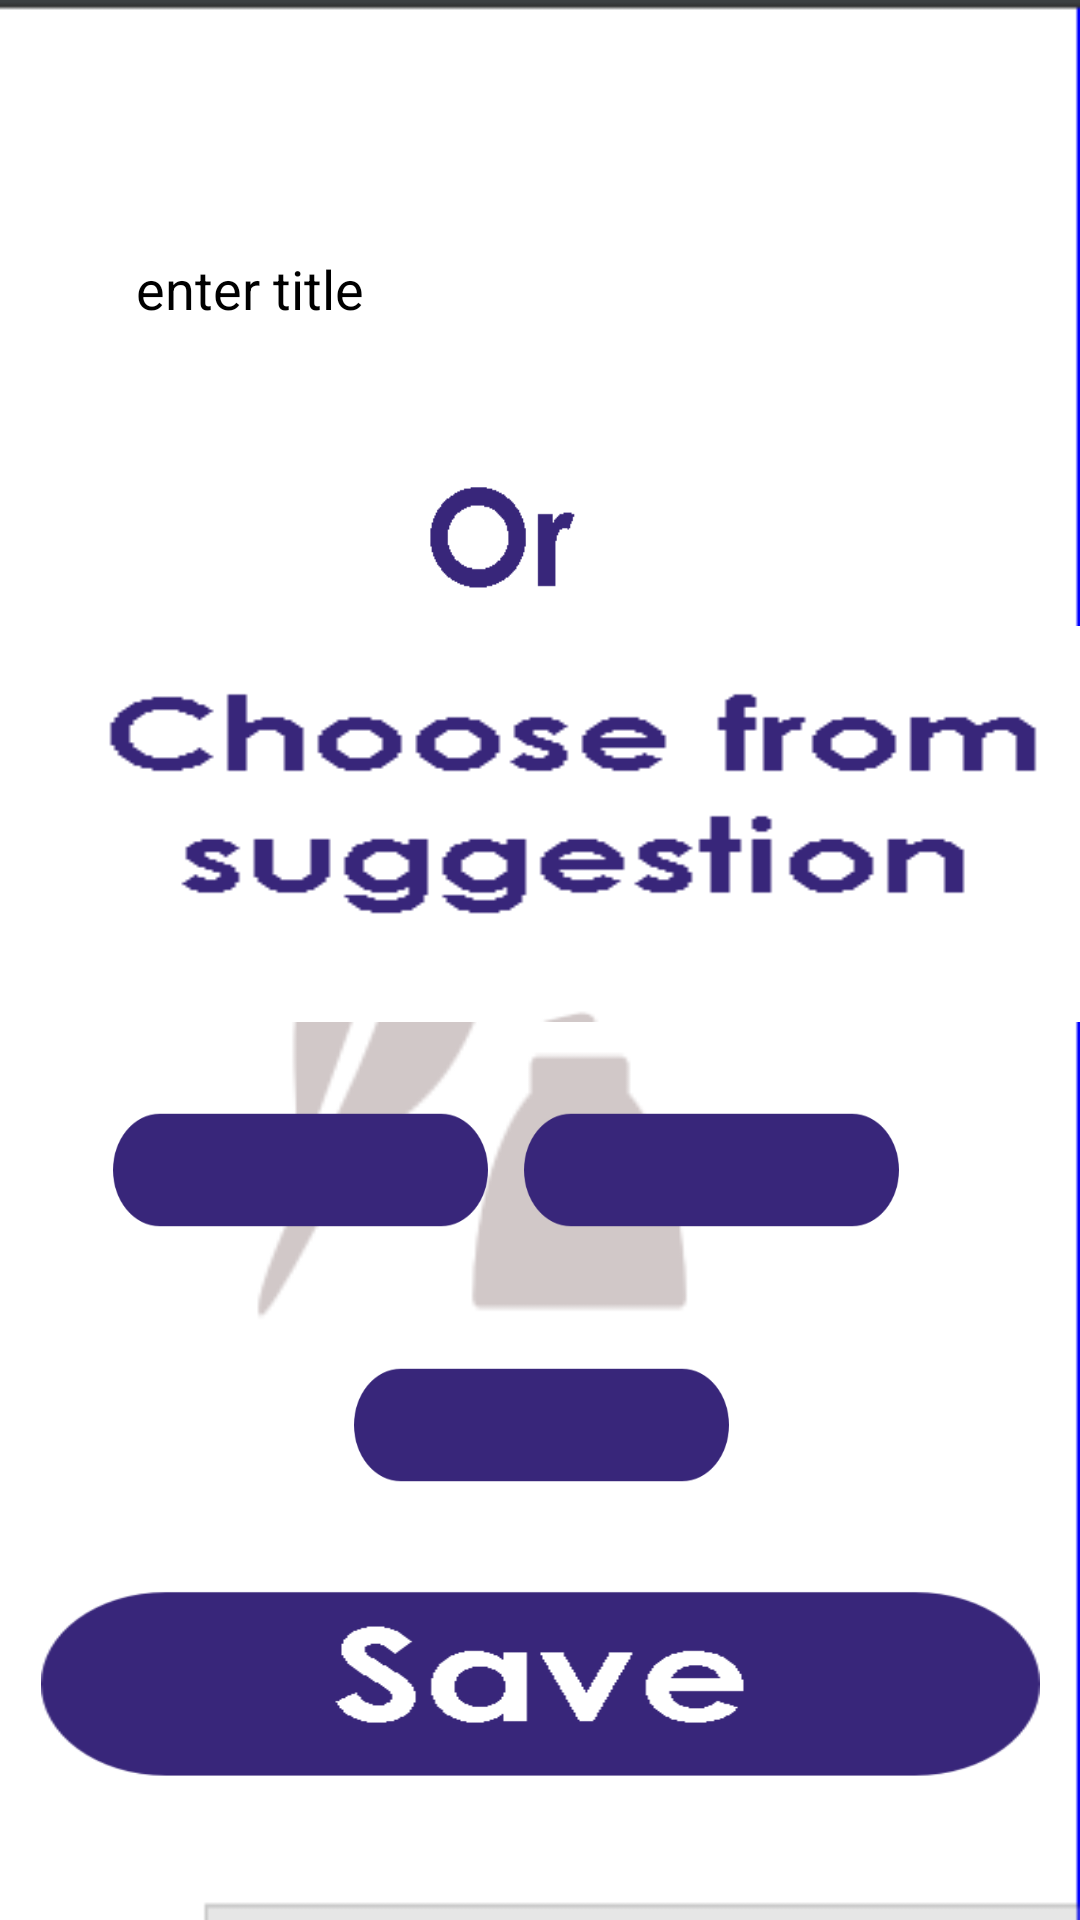

Layout XML and referenced resources for this Android screen:
<!-- AndroidManifest.xml: activity theme SplashTheme -->
<!-- res/layout/activity_title.xml -->
<?xml version="1.0" encoding="utf-8"?>
<android.support.constraint.ConstraintLayout xmlns:android="http://schemas.android.com/apk/res/android"
    xmlns:app="http://schemas.android.com/apk/res-auto"
    xmlns:tools="http://schemas.android.com/tools"
    android:layout_width="match_parent"
    android:layout_height="match_parent"
    android:background="@drawable/watermarkbg"
    tools:context="com.example.shylajhaa.storybuilder.TitleActivity">

    <EditText
        android:id="@+id/title"
        android:layout_width="278dp"
        android:layout_height="47dp"
        android:layout_marginBottom="8dp"
        android:layout_marginEnd="8dp"
        android:layout_marginStart="8dp"
        android:layout_marginTop="8dp"
        android:ems="10"
        android:hint="@string/enter_title"
        android:inputType="textPersonName"
        android:textColorHint="#000000"
        app:layout_constraintBottom_toBottomOf="parent"
        app:layout_constraintEnd_toEndOf="parent"
        app:layout_constraintHorizontal_bias="0.503"
        app:layout_constraintStart_toStartOf="parent"
        app:layout_constraintTop_toTopOf="parent"
        app:layout_constraintVertical_bias="0.11" />

    <Button
        android:id="@+id/suggestion1"
        android:layout_width="125dp"
        android:layout_height="150dp"
        android:layout_marginBottom="8dp"
        android:layout_marginEnd="8dp"
        android:layout_marginStart="8dp"
        android:layout_marginTop="8dp"
        android:background="@drawable/rectangle"
        android:textColor="#ffffff"
        app:layout_constraintBottom_toBottomOf="parent"
        app:layout_constraintEnd_toEndOf="parent"
        app:layout_constraintHorizontal_bias="0.135"
        app:layout_constraintStart_toStartOf="parent"
        app:layout_constraintTop_toTopOf="parent"
        app:layout_constraintVertical_bias="0.648" />

    <Button
        android:id="@+id/suggestion2"
        android:layout_width="125dp"
        android:layout_height="150dp"
        android:layout_marginBottom="8dp"
        android:layout_marginEnd="8dp"
        android:layout_marginStart="8dp"
        android:layout_marginTop="8dp"
        android:background="@drawable/rectangle"
        android:textColor="#ffffff"
        app:layout_constraintBottom_toBottomOf="parent"
        app:layout_constraintEnd_toEndOf="parent"
        app:layout_constraintHorizontal_bias="0.761"
        app:layout_constraintStart_toStartOf="parent"
        app:layout_constraintTop_toTopOf="parent"
        app:layout_constraintVertical_bias="0.648" />

    <Button
        android:id="@+id/suggestion3"
        android:layout_width="125dp"
        android:layout_height="150dp"
        android:layout_marginBottom="8dp"
        android:layout_marginEnd="8dp"
        android:layout_marginStart="8dp"
        android:layout_marginTop="8dp"
        android:background="@drawable/rectangle"
        android:textColor="#ffffff"
        app:layout_constraintBottom_toBottomOf="parent"
        app:layout_constraintEnd_toEndOf="parent"
        app:layout_constraintHorizontal_bias="0.502"
        app:layout_constraintStart_toStartOf="parent"
        app:layout_constraintTop_toTopOf="parent"
        app:layout_constraintVertical_bias="0.827" />

    <Button
        android:id="@+id/save"
        android:layout_width="333dp"
        android:layout_height="193dp"
        android:layout_marginBottom="8dp"
        android:layout_marginEnd="8dp"
        android:layout_marginStart="8dp"
        android:layout_marginTop="8dp"
        android:background="@drawable/save"
        app:layout_constraintBottom_toBottomOf="parent"
        app:layout_constraintEnd_toEndOf="parent"
        app:layout_constraintStart_toStartOf="parent"
        app:layout_constraintTop_toTopOf="parent"
        app:layout_constraintVertical_bias="1.0" />

    <TextView
        android:id="@+id/or"
        android:layout_width="134dp"
        android:layout_height="64dp"
        android:layout_marginBottom="8dp"
        android:layout_marginEnd="8dp"
        android:layout_marginStart="8dp"
        android:layout_marginTop="8dp"
        android:background="@drawable/or"
        app:layout_constraintBottom_toBottomOf="parent"
        app:layout_constraintEnd_toEndOf="parent"
        app:layout_constraintHorizontal_bias="0.444"
        app:layout_constraintStart_toStartOf="parent"
        app:layout_constraintTop_toTopOf="parent"
        app:layout_constraintVertical_bias="0.259" />

    <TextView
        android:id="@+id/choosefromsuggestion"
        android:layout_width="371dp"
        android:layout_height="132dp"
        android:layout_marginBottom="8dp"
        android:layout_marginEnd="8dp"
        android:layout_marginStart="8dp"
        android:layout_marginTop="8dp"
        android:background="@drawable/choosefromsuggestions"
        app:layout_constraintBottom_toBottomOf="parent"
        app:layout_constraintEnd_toEndOf="parent"
        app:layout_constraintHorizontal_bias="0.0"
        app:layout_constraintStart_toStartOf="parent"
        app:layout_constraintTop_toTopOf="parent"
        app:layout_constraintVertical_bias="0.408" />


</android.support.constraint.ConstraintLayout>
<!-- resources referenced by this layout -->
<resources>
  <!-- drawable choosefromsuggestions: png bitmap (drawable, 3962 bytes) -->
  <!-- drawable or: png bitmap (drawable, 2734 bytes) -->
  <!-- drawable rectangle: png bitmap (drawable, 1926 bytes) -->
  <!-- drawable save: png bitmap (drawable, 6811 bytes) -->
  <!-- drawable watermarkbg: png bitmap (drawable, 7626 bytes) -->
  <string name="enter_title">enter title</string>
  <style name="SplashTheme" parent="Theme.AppCompat.NoActionBar" />
</resources>
